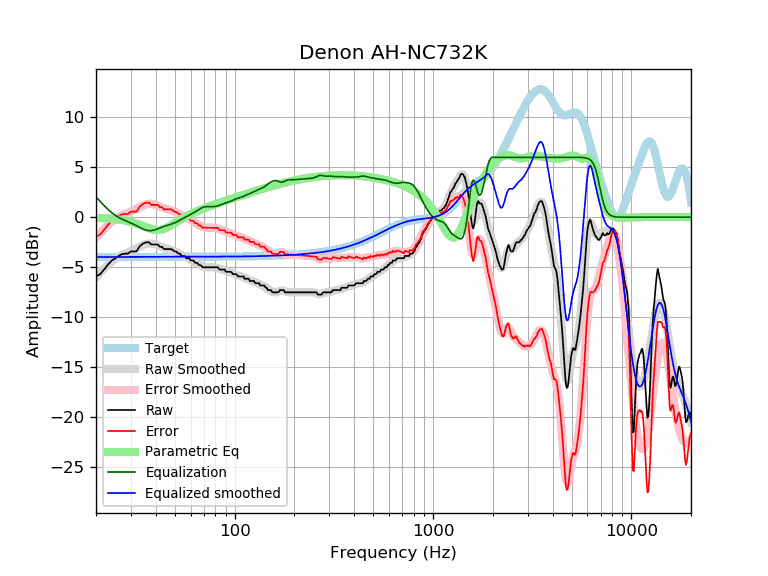

The data file committed next to this chart (first rows):
frequency, raw, error, smoothed, error_smoothed, equalization, parametric_eq, equalized_raw, equalized_smoothed, target
20, -5.92, -1.94, -6.04, -2.06, 2.06, -0.06, -3.87, -3.98, -3.98
21, -5.70, -1.71, -5.56, -1.58, 1.58, -0.07, -4.12, -3.98, -3.98
22, -5.22, -1.24, -5.13, -1.15, 1.15, -0.10, -4.07, -3.98, -3.98
23, -4.74, -0.76, -4.76, -0.78, 0.78, -0.12, -3.96, -3.98, -3.98
24, -4.33, -0.35, -4.44, -0.46, 0.46, -0.15, -3.87, -3.98, -3.98
25, -4.14, -0.16, -4.17, -0.20, 0.20, -0.19, -3.94, -3.98, -3.98
26, -3.87, 0.10, -3.96, 0.02, -0.02, -0.23, -3.89, -3.98, -3.98
27, -3.71, 0.27, -3.79, 0.19, -0.19, -0.28, -3.89, -3.98, -3.98
28, -3.64, 0.33, -3.65, 0.33, -0.33, -0.33, -3.97, -3.98, -3.98
29, -3.64, 0.33, -3.52, 0.45, -0.45, -0.40, -4.10, -3.97, -3.97
30, -3.42, 0.56, -3.39, 0.58, -0.58, -0.47, -4.00, -3.97, -3.97
31, -3.42, 0.56, -3.26, 0.71, -0.71, -0.55, -4.13, -3.97, -3.97
32, -3.42, 0.56, -3.12, 0.85, -0.85, -0.63, -4.27, -3.97, -3.97
33, -2.98, 0.99, -2.98, 0.99, -0.99, -0.73, -3.97, -3.97, -3.97
34, -2.73, 1.24, -2.85, 1.12, -1.12, -0.82, -3.85, -3.97, -3.97
35, -2.57, 1.40, -2.74, 1.23, -1.23, -0.92, -3.80, -3.97, -3.97
36, -2.51, 1.47, -2.66, 1.31, -1.31, -1.02, -3.81, -3.97, -3.97
37, -2.51, 1.46, -2.63, 1.34, -1.34, -1.10, -3.85, -3.97, -3.97
38, -2.73, 1.24, -2.63, 1.34, -1.34, -1.18, -4.07, -3.97, -3.97
39, -2.73, 1.24, -2.67, 1.30, -1.30, -1.24, -4.03, -3.97, -3.97
40, -2.73, 1.24, -2.73, 1.24, -1.24, -1.27, -3.97, -3.97, -3.97
41, -2.73, 1.24, -2.81, 1.16, -1.16, -1.28, -3.89, -3.97, -3.97
42, -2.96, 1.01, -2.90, 1.07, -1.07, -1.27, -4.03, -3.97, -3.97
43, -2.96, 1.01, -2.98, 0.99, -0.99, -1.23, -3.95, -3.97, -3.97
44, -3.19, 0.78, -3.05, 0.92, -0.92, -1.17, -4.11, -3.97, -3.97
45, -3.19, 0.78, -3.12, 0.85, -0.85, -1.09, -4.04, -3.97, -3.97
46, -3.19, 0.78, -3.17, 0.80, -0.80, -1.00, -3.98, -3.97, -3.97
47, -3.19, 0.78, -3.23, 0.74, -0.74, -0.90, -3.93, -3.97, -3.97
48, -3.19, 0.78, -3.29, 0.68, -0.68, -0.79, -3.87, -3.97, -3.97
49, -3.32, 0.65, -3.35, 0.62, -0.62, -0.68, -3.94, -3.97, -3.97
50, -3.42, 0.55, -3.42, 0.55, -0.55, -0.57, -3.96, -3.97, -3.97
51, -3.46, 0.51, -3.50, 0.47, -0.47, -0.47, -3.93, -3.97, -3.97
52, -3.64, 0.33, -3.59, 0.38, -0.38, -0.36, -4.02, -3.97, -3.97
53, -3.64, 0.33, -3.68, 0.29, -0.29, -0.26, -3.93, -3.97, -3.97
54, -3.87, 0.10, -3.77, 0.20, -0.20, -0.17, -4.07, -3.97, -3.97
55, -3.87, 0.10, -3.86, 0.11, -0.11, -0.08, -3.98, -3.97, -3.97
56, -3.87, 0.10, -3.95, 0.02, -0.02, 0.01, -3.90, -3.97, -3.97
57, -4.10, -0.13, -4.03, -0.06, 0.06, 0.09, -4.04, -3.97, -3.97
58, -4.10, -0.13, -4.10, -0.13, 0.13, 0.17, -3.97, -3.97, -3.97
59, -4.10, -0.13, -4.18, -0.21, 0.21, 0.25, -3.89, -3.97, -3.97
60, -4.32, -0.35, -4.25, -0.29, 0.29, 0.32, -4.04, -3.97, -3.97
61, -4.33, -0.36, -4.33, -0.36, 0.36, 0.38, -3.96, -3.97, -3.97
62, -4.33, -0.36, -4.41, -0.45, 0.45, 0.45, -3.88, -3.97, -3.97
63, -4.56, -0.59, -4.49, -0.53, 0.53, 0.51, -4.03, -3.97, -3.97
64, -4.56, -0.59, -4.58, -0.61, 0.61, 0.57, -3.94, -3.96, -3.96
65, -4.61, -0.64, -4.66, -0.70, 0.70, 0.63, -3.91, -3.96, -3.96
66, -4.78, -0.82, -4.74, -0.78, 0.78, 0.68, -4.00, -3.96, -3.96
67, -4.78, -0.82, -4.82, -0.86, 0.86, 0.74, -3.93, -3.96, -3.96
68, -4.88, -0.92, -4.88, -0.92, 0.92, 0.79, -3.96, -3.96, -3.96
69, -5.01, -1.05, -4.94, -0.98, 0.98, 0.84, -4.04, -3.96, -3.96
70, -5.01, -1.05, -4.98, -1.02, 1.02, 0.88, -3.99, -3.96, -3.96
71, -5.01, -1.05, -5.01, -1.05, 1.05, 0.93, -3.97, -3.96, -3.96
72, -5.01, -1.05, -5.02, -1.06, 1.06, 0.98, -3.95, -3.96, -3.96
73, -5.01, -1.06, -5.03, -1.07, 1.07, 1.02, -3.94, -3.96, -3.96
74, -5.01, -1.06, -5.02, -1.07, 1.07, 1.06, -3.94, -3.96, -3.96
75, -5.01, -1.06, -5.02, -1.06, 1.06, 1.11, -3.95, -3.95, -3.95
76, -5.01, -1.06, -5.01, -1.06, 1.06, 1.15, -3.96, -3.95, -3.95
77, -5.01, -1.06, -5.01, -1.05, 1.05, 1.19, -3.96, -3.95, -3.95
78, -5.01, -1.06, -5.01, -1.05, 1.05, 1.23, -3.96, -3.95, -3.95
79, -5.01, -1.06, -5.01, -1.06, 1.06, 1.27, -3.95, -3.95, -3.95
... 553 more rows
